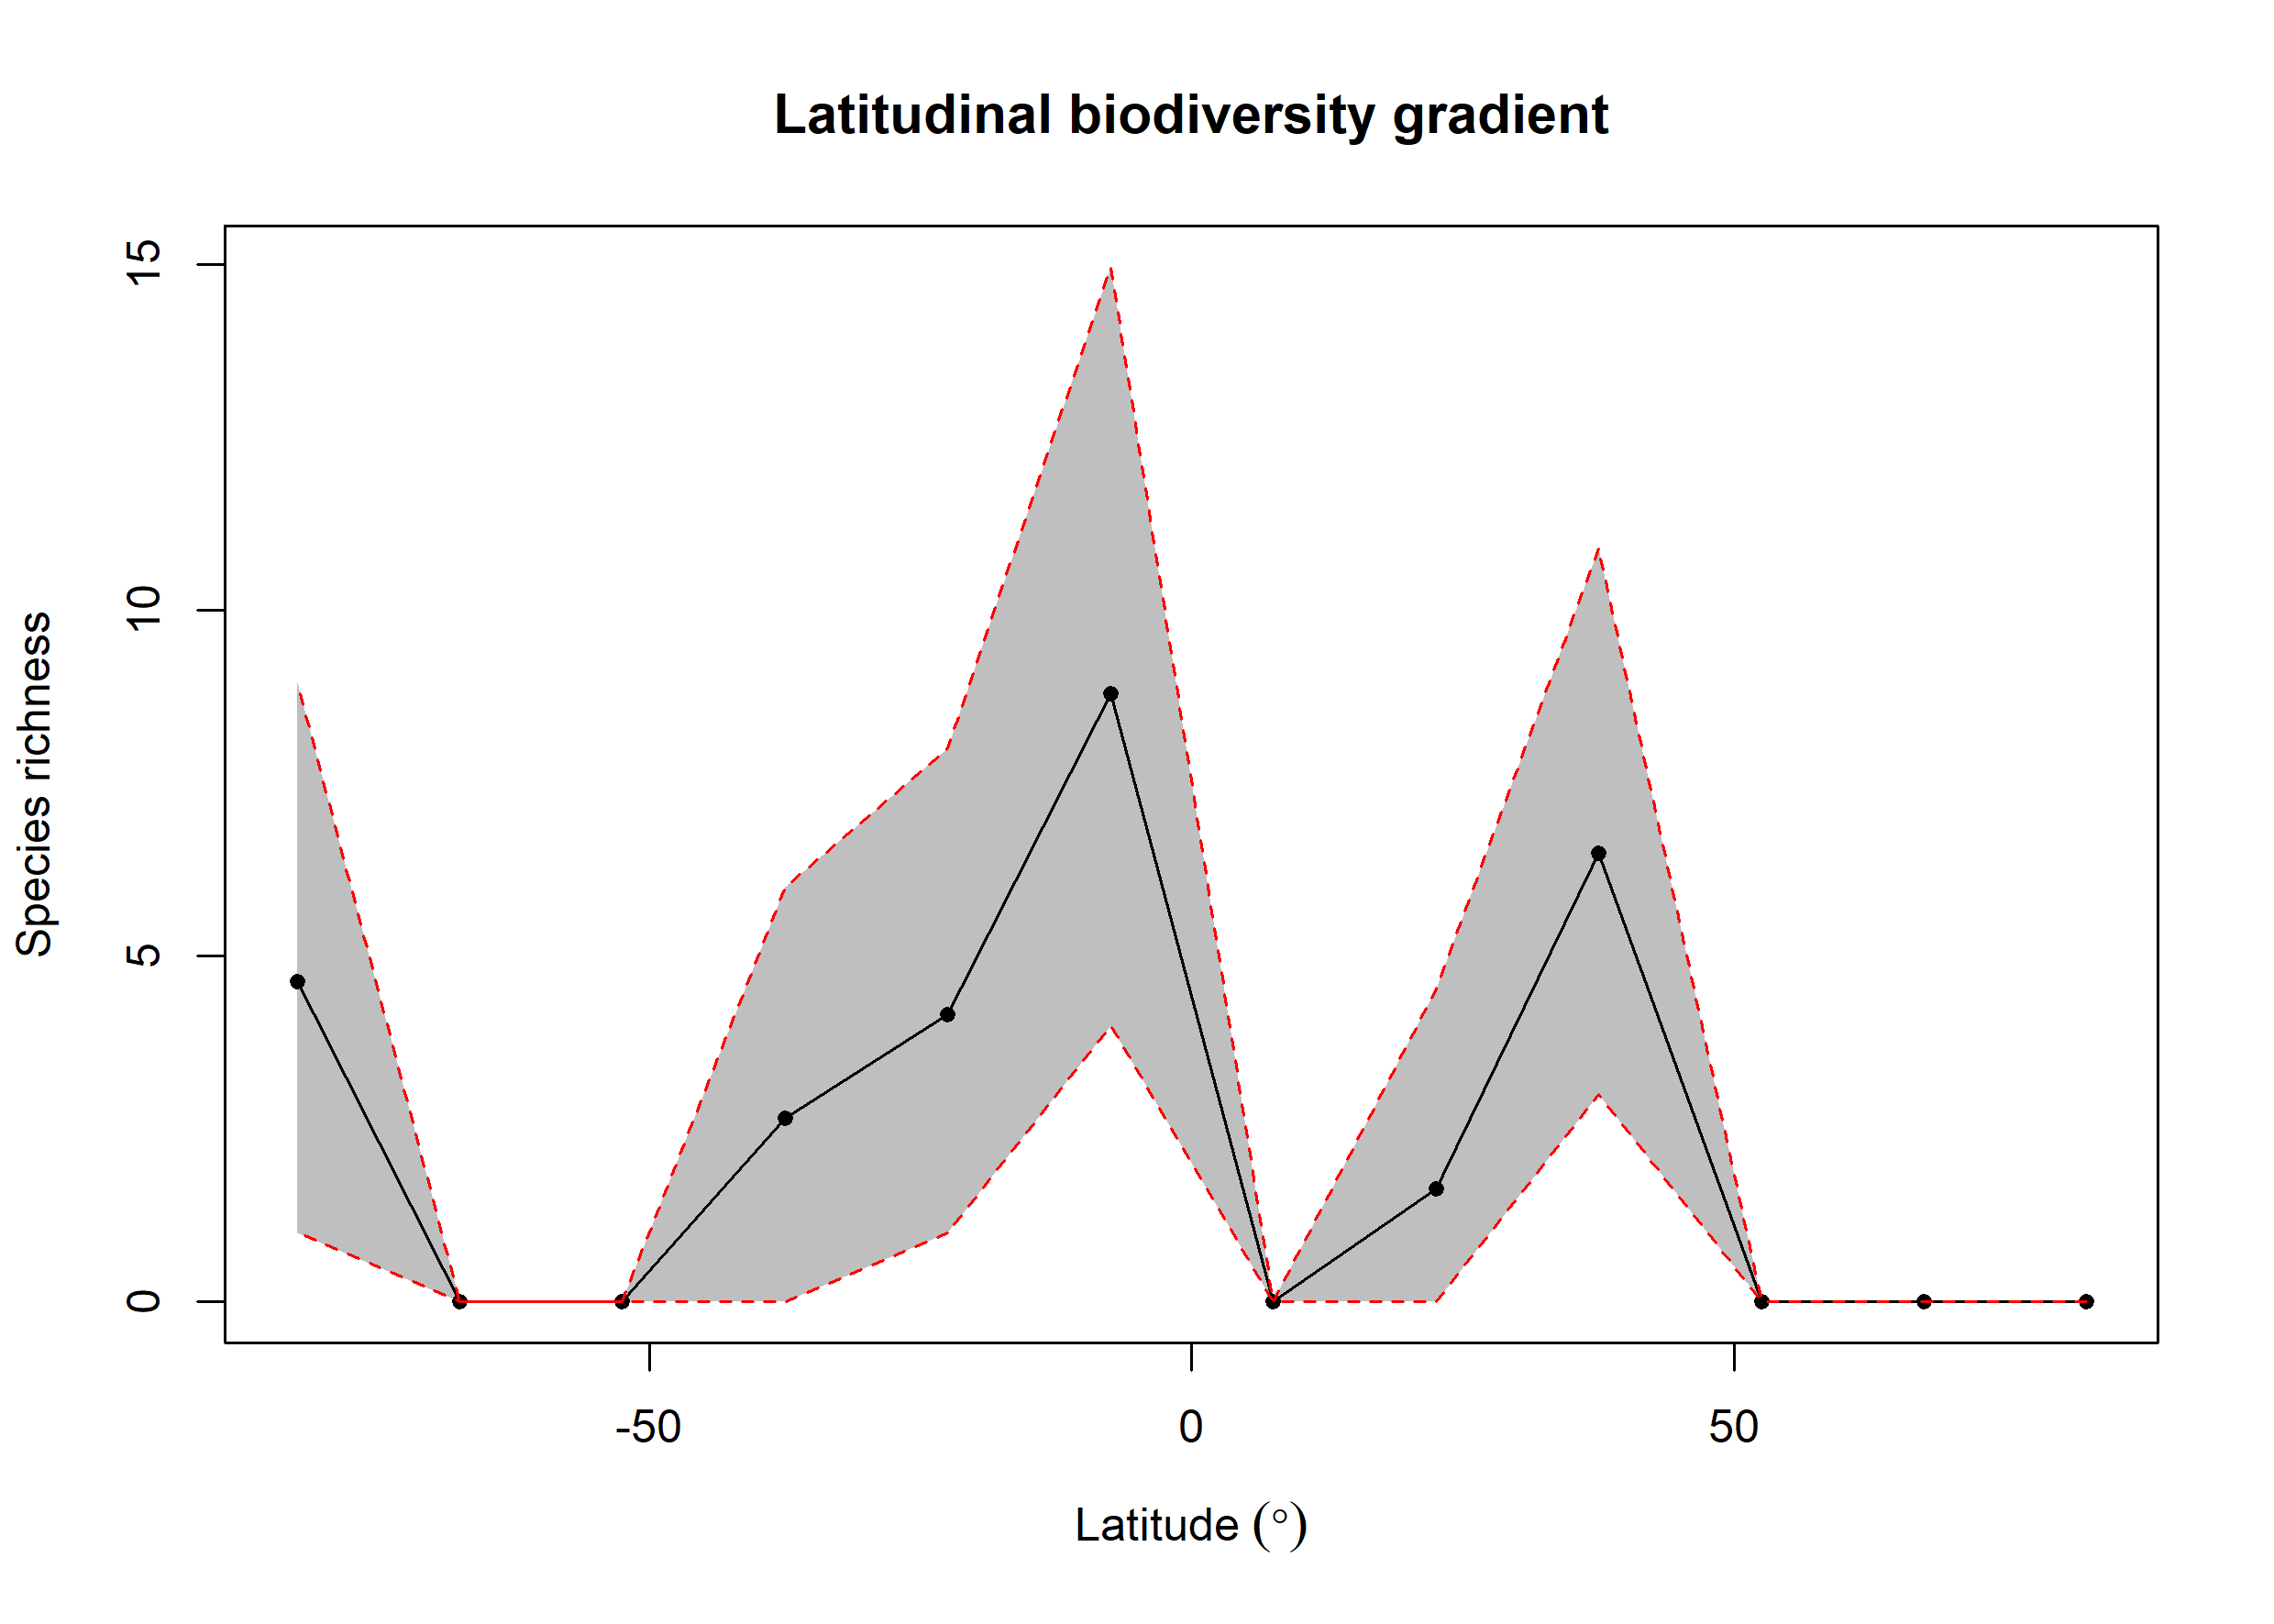

Values plotted in this chart, from the file beside it:
bin, max, min, mid, hemisphere, mean_richness, CI.Lower, CI.Upper
1, 90, 75, 82.5, N, NA, NA, NA
2, 75, 60, 67.5, N, NA, NA, NA
3, 60, 45, 52.5, N, NA, NA, NA
4, 45, 30, 37.5, N, 6.493, 3, 10.89
5, 30, 15, 22.5, N, 1.63, 0, 4.525
6, 15, 0, 7.5, N, NA, NA, NA
7, 0, -15, -7.5, S, 8.79, 4, 14.96
8, -15, -30, -22.5, S, 4.149, 1, 7.995
9, -30, -45, -37.5, S, 2.65, 0, 6
10, -45, -60, -52.5, S, NA, NA, NA
11, -60, -75, -67.5, S, NA, NA, NA
12, -75, -90, -82.5, S, 4.635, 1, 8.949
